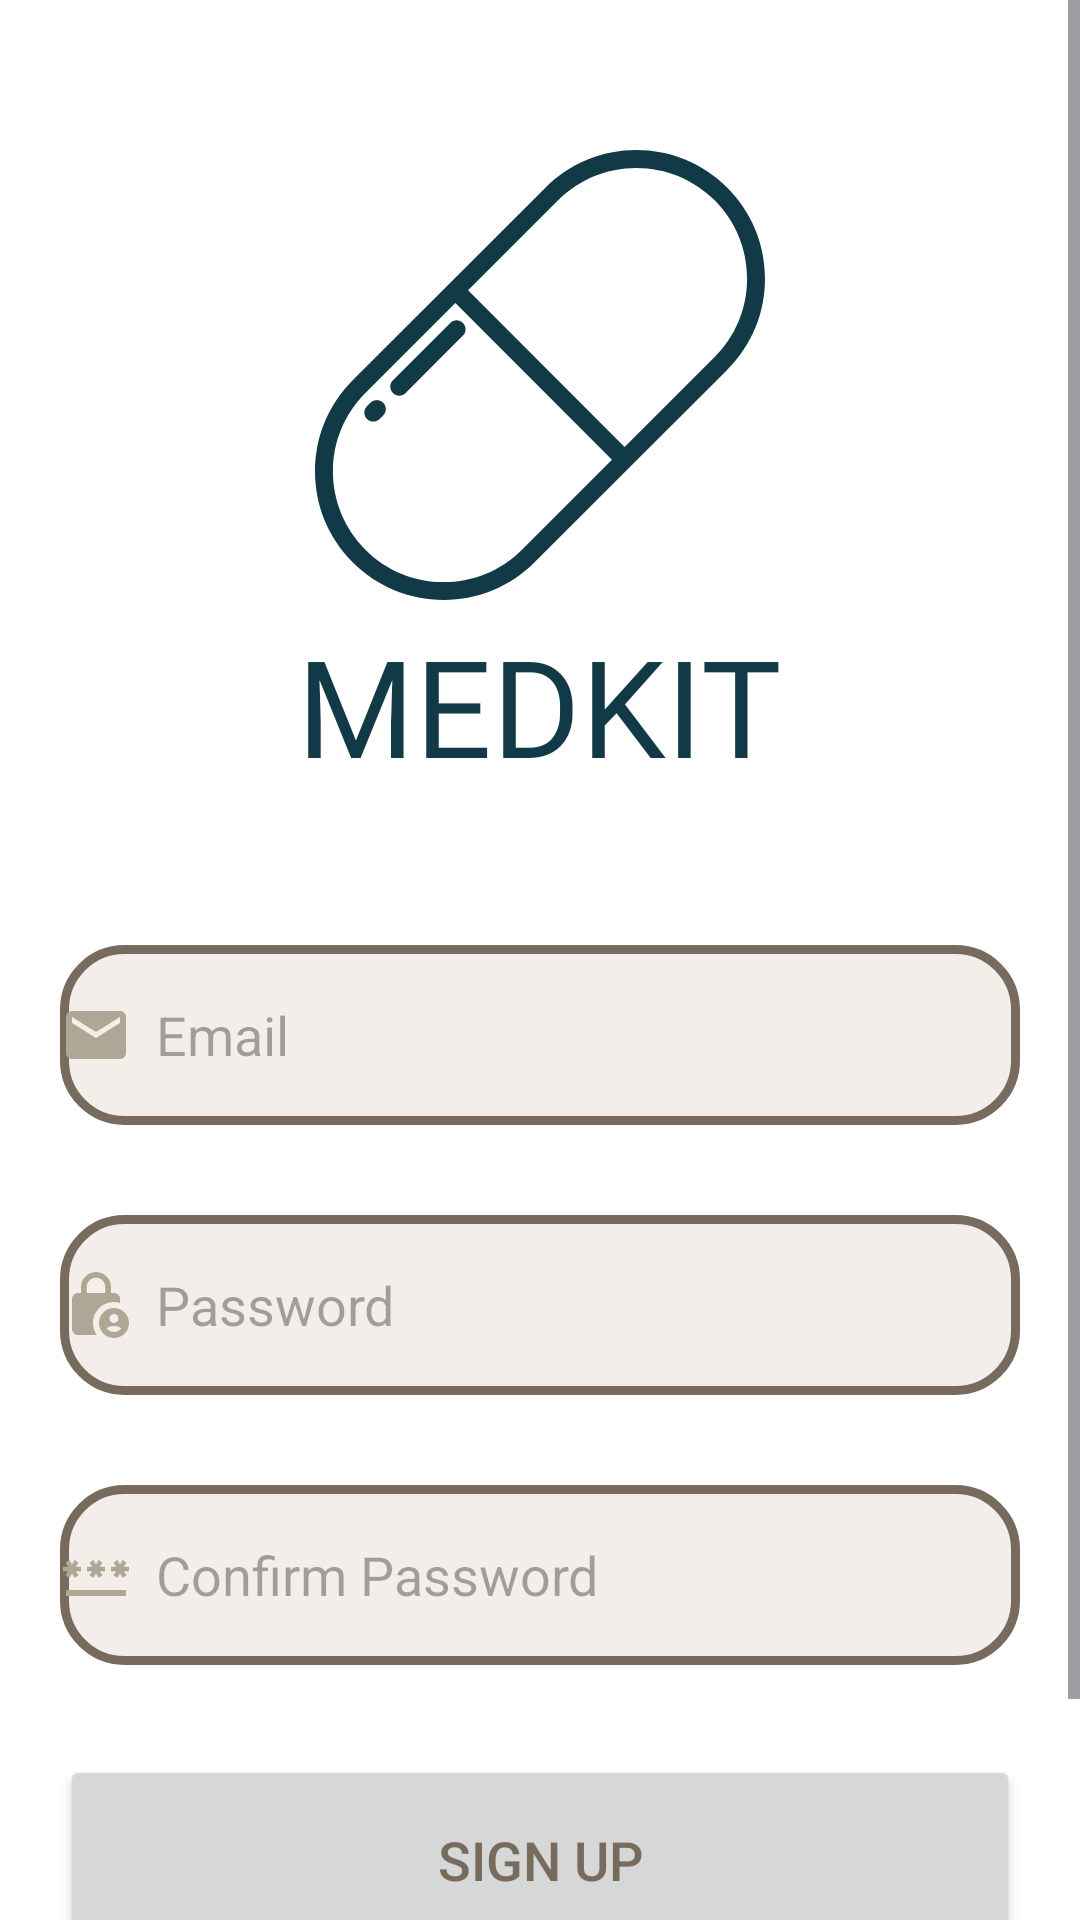

Layout XML and referenced resources for this Android screen:
<!-- AndroidManifest.xml: application theme Theme.MEDKIT -->
<!-- res/layout/activity_sign_up.xml -->
<?xml version="1.0" encoding="utf-8"?>
<ScrollView
    xmlns:android="http://schemas.android.com/apk/res/android"
    xmlns:app="http://schemas.android.com/apk/res-auto"
    xmlns:tools="http://schemas.android.com/tools"
    android:layout_width="match_parent"
    android:layout_height="match_parent"
    android:orientation="vertical"
    android:background="@color/white"
    tools:context=".SignUpActivity">

    <LinearLayout
        android:layout_width="match_parent"
        android:layout_height="wrap_content"
        android:orientation="vertical">

        <ImageView
            android:layout_width="150dp"
            android:layout_height="150dp"
            android:layout_marginTop="50dp"
            android:layout_gravity="center_horizontal"
            android:background="@drawable/ic_logo"/>

        <TextView
            android:layout_width="wrap_content"
            android:layout_height="match_parent"
            android:layout_gravity="center_horizontal"
            android:layout_marginTop="5dp"
            android:text="MEDKIT"
            android:textSize="45sp"
            android:fontFamily="@font/righteous"
            android:textColor="@color/dark_turquoise"/>

        <LinearLayout
            android:layout_width="match_parent"
            android:layout_height="wrap_content"
            android:orientation="vertical"
            android:padding="20dp">

            <EditText
                android:id="@+id/signup_email"
                android:layout_width="match_parent"
                android:layout_height="60dp"
                android:layout_marginTop="30dp"
                android:inputType="textEmailAddress"
                android:background="@drawable/border_layout"
                android:drawableLeft="@drawable/ic_baseline_email"
                android:drawablePadding="8dp"
                android:hint="Email" />

            <EditText
                android:id="@+id/signup_password"
                android:layout_width="match_parent"
                android:layout_height="60dp"
                android:layout_marginTop="30dp"
                android:background="@drawable/border_layout"
                android:drawableLeft="@drawable/ic_baseline_lock"
                android:drawablePadding="8dp"
                android:hint="Password"
                android:inputType="textPassword" />

            <EditText
                android:id="@+id/signup_confirm"
                android:layout_width="match_parent"
                android:layout_height="60dp"
                android:layout_marginTop="30dp"
                android:background="@drawable/border_layout"
                android:drawableLeft="@drawable/ic_baseline_password"
                android:drawablePadding="8dp"
                android:hint="Confirm Password"
                android:inputType="textPassword" />

            <Button
                android:id="@+id/signup_button"
                android:layout_width="match_parent"
                android:layout_height="70dp"
                android:layout_marginTop="30dp"
                android:text="Sign Up"
                android:textColor="@color/dark_brown"
                android:textSize="18sp"
                app:cornerRadius="30dp" />

            <TextView
                android:id="@+id/login_redirect_text"
                android:layout_width="wrap_content"
                android:layout_height="wrap_content"
                android:layout_gravity="center"
                android:layout_marginTop="8dp"
                android:padding="8dp"
                android:text="Already an user. Login"
                android:textColor="@color/dark_brown"
                android:textSize="18sp" />

        </LinearLayout>

    </LinearLayout>

</ScrollView>
<!-- resources referenced by this layout -->
<resources>
  <color name="dark_brown">#FF776B5D</color>
  <color name="dark_turquoise">#FF113946</color>
  <color name="white">#FFFFFFFF</color>
  <!-- drawable border_layout (drawable) -->
  <?xml version="1.0" encoding="utf-8"?>
  <shape xmlns:android="http://schemas.android.com/apk/res/android"
      android:shape="rectangle">
  
      <corners android:radius="20dp"/>
      <stroke
          android:color="@color/dark_brown"
          android:width="3dp"/>
  
      <solid
          android:color="@color/light_beige"/>
  
  
  </shape>
  <!-- drawable ic_baseline_email (drawable) -->
  <vector android:height="24dp" android:tint="#B0A695"
      android:viewportHeight="24" android:viewportWidth="24"
      android:width="24dp" xmlns:android="http://schemas.android.com/apk/res/android">
      <path android:fillColor="@android:color/white" android:pathData="M20,4L4,4c-1.1,0 -1.99,0.9 -1.99,2L2,18c0,1.1 0.9,2 2,2h16c1.1,0 2,-0.9 2,-2L22,6c0,-1.1 -0.9,-2 -2,-2zM20,8l-8,5 -8,-5L4,6l8,5 8,-5v2z"/>
  </vector>
  <!-- drawable ic_baseline_lock (drawable) -->
  <vector android:height="24dp" android:tint="#B0A695"
      android:viewportHeight="24" android:viewportWidth="24"
      android:width="24dp" xmlns:android="http://schemas.android.com/apk/res/android">
      <path android:fillColor="@android:color/white" android:pathData="M18,11c0.7,0 1.37,0.1 2,0.29V10c0,-1.1 -0.9,-2 -2,-2h-1V6c0,-2.76 -2.24,-5 -5,-5S7,3.24 7,6v2H6c-1.1,0 -2,0.9 -2,2v10c0,1.1 0.9,2 2,2h6.26C11.47,20.87 11,19.49 11,18C11,14.13 14.13,11 18,11zM8.9,6c0,-1.71 1.39,-3.1 3.1,-3.1s3.1,1.39 3.1,3.1v2H8.9V6z"/>
      <path android:fillColor="@android:color/white" android:pathData="M18,13c-2.76,0 -5,2.24 -5,5s2.24,5 5,5s5,-2.24 5,-5S20.76,13 18,13zM18,15c0.83,0 1.5,0.67 1.5,1.5S18.83,18 18,18s-1.5,-0.67 -1.5,-1.5S17.17,15 18,15zM18,21c-1.03,0 -1.94,-0.52 -2.48,-1.32C16.25,19.26 17.09,19 18,19s1.75,0.26 2.48,0.68C19.94,20.48 19.03,21 18,21z"/>
  </vector>
  <!-- drawable ic_baseline_password (drawable) -->
  <vector android:height="24dp" android:tint="#B0A695"
      android:viewportHeight="24" android:viewportWidth="24"
      android:width="24dp" xmlns:android="http://schemas.android.com/apk/res/android">
      <path android:fillColor="@android:color/white" android:pathData="M2,17h20v2H2V17zM3.15,12.95L4,11.47l0.85,1.48l1.3,-0.75L5.3,10.72H7v-1.5H5.3l0.85,-1.47L4.85,7L4,8.47L3.15,7l-1.3,0.75L2.7,9.22H1v1.5h1.7L1.85,12.2L3.15,12.95zM9.85,12.2l1.3,0.75L12,11.47l0.85,1.48l1.3,-0.75l-0.85,-1.48H15v-1.5h-1.7l0.85,-1.47L12.85,7L12,8.47L11.15,7l-1.3,0.75l0.85,1.47H9v1.5h1.7L9.85,12.2zM23,9.22h-1.7l0.85,-1.47L20.85,7L20,8.47L19.15,7l-1.3,0.75l0.85,1.47H17v1.5h1.7l-0.85,1.48l1.3,0.75L20,11.47l0.85,1.48l1.3,-0.75l-0.85,-1.48H23V9.22z"/>
  </vector>
  <style name="Theme.MEDKIT" parent="Base.Theme.MEDKIT" />
  <color name="light_beige">#FFF3EEEA</color>
  <style name="Base.Theme.MEDKIT" parent="Theme.Material3.DayNight.NoActionBar">
          <item name="colorPrimary">@color/light_beige</item>
          <item name="colorAccent">@color/dark_turquoise</item>
          <item name="colorOnPrimary">@color/black</item>
      </style>
  <color name="black">#FF000000</color>
</resources>
